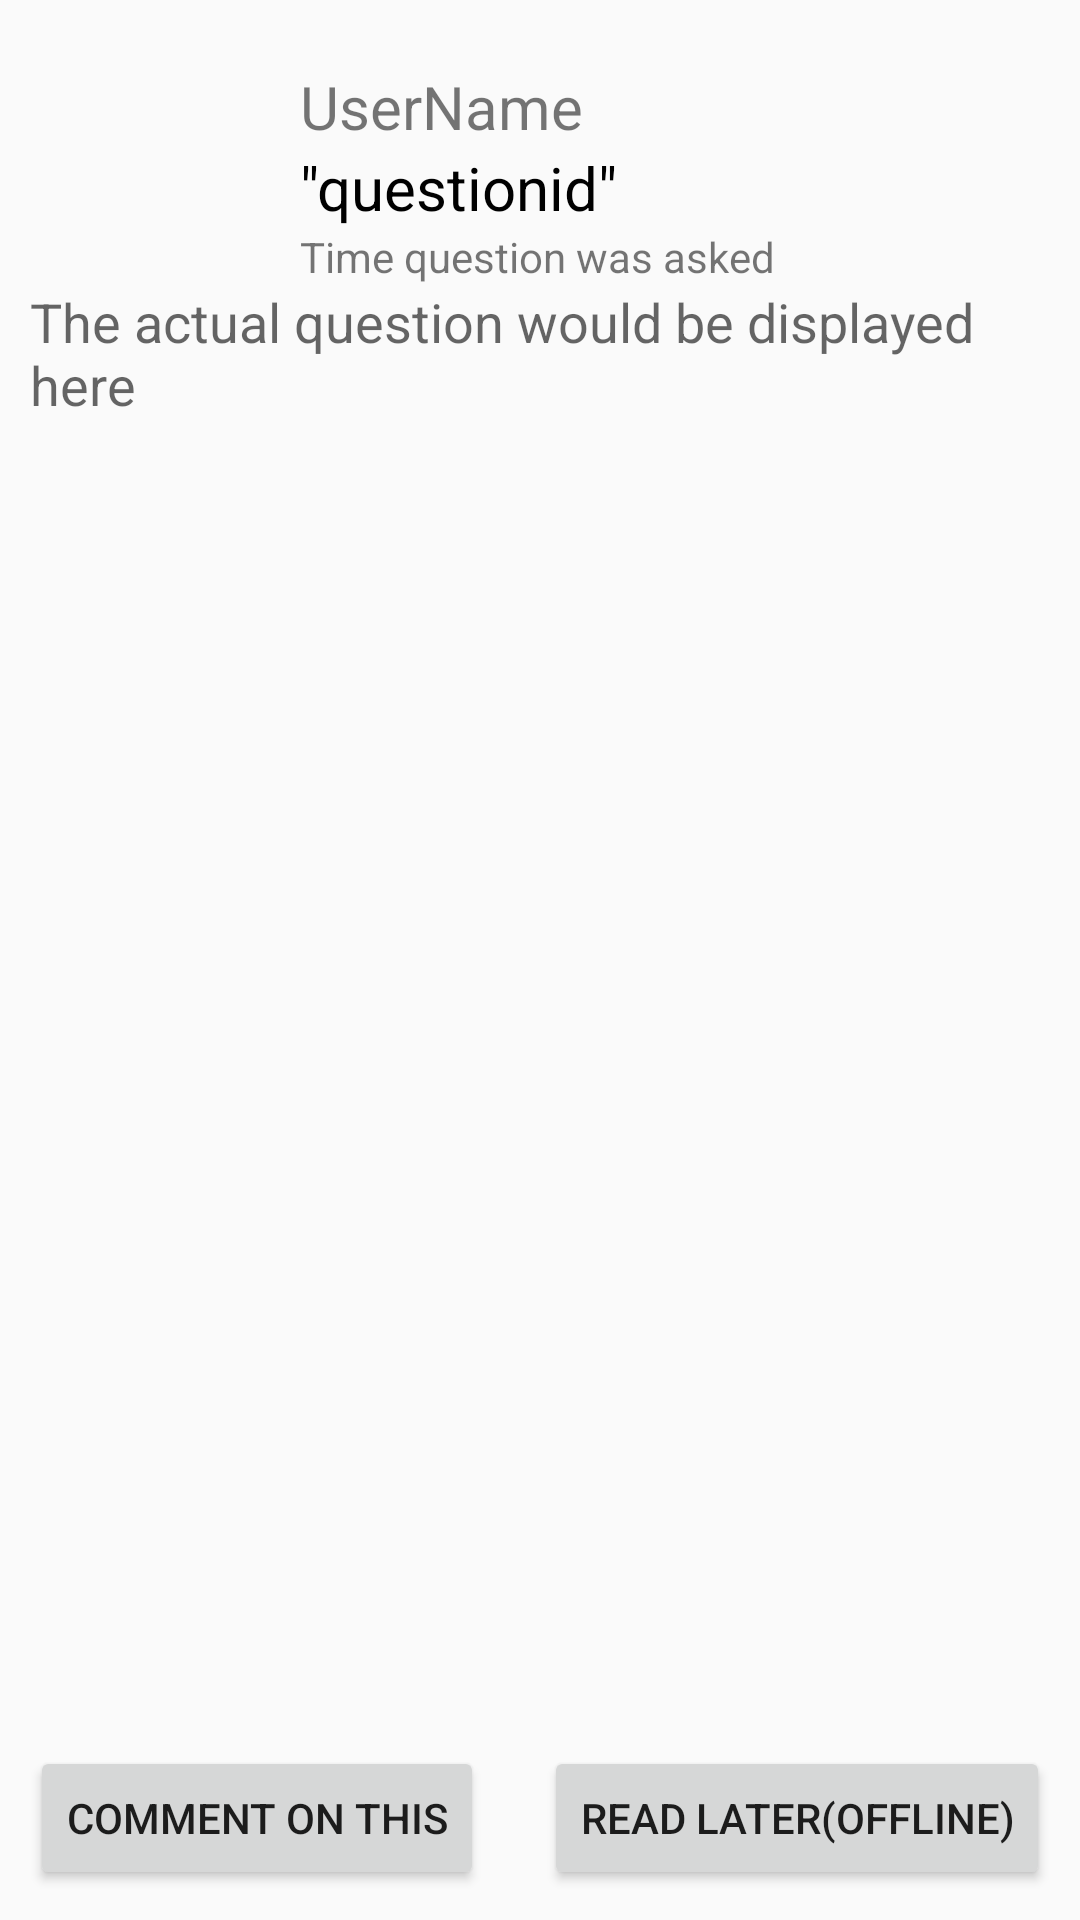

Produce the Android XML layout that renders to this screen, including the resource entries it uses.
<!-- AndroidManifest.xml: application theme AppTheme -->
<!-- res/layout/activity_clicked_activity.xml -->
<RelativeLayout xmlns:android="http://schemas.android.com/apk/res/android"
    xmlns:tools="http://schemas.android.com/tools" android:layout_width="fill_parent"
    android:layout_height="fill_parent" android:paddingLeft="@dimen/activity_horizontal_margin"
    android:paddingRight="@dimen/activity_horizontal_margin"
    android:paddingTop="@dimen/activity_vertical_margin"
    android:paddingBottom="@dimen/activity_vertical_margin"
    android:id="@+id/clicked"
    tools:context="com.teachindia.teachindia.jsonlayout.clicked">
    <ImageView
        android:src="@drawable/ic_launcher"
        android:layout_width="90dp"
        android:layout_height="85dp"
        android:id="@+id/imageView"
        android:layout_alignParentTop="true"
        android:layout_alignParentLeft="true"
        android:layout_alignParentStart="true"
        android:padding="5dp" />

    <TextView
        android:layout_width="wrap_content"
        android:layout_height="wrap_content"
        android:text="UserName"
        android:id="@+id/tvusername"
        android:textSize="20dp"
        android:layout_above="@+id/tvquestion_id1"
        android:layout_toRightOf="@+id/imageView"
        android:layout_toEndOf="@+id/imageView" />

    <TextView
        android:layout_width="wrap_content"
        android:layout_height="wrap_content"
        android:textAppearance="?android:attr/textAppearanceMedium"
        android:text="&quot;questionid&quot;"
        android:textColor="#000000"
        android:id="@+id/tvquestion_id1"
        android:textSize="20dp"
        android:layout_above="@+id/tvaskedtime"
        android:layout_toRightOf="@+id/imageView"
        android:layout_toEndOf="@+id/imageView" />

    <TextView
        android:layout_width="wrap_content"
        android:layout_height="wrap_content"
        android:textAppearance="?android:attr/textAppearanceSmall"
        android:text="Time question was asked"
        android:id="@+id/tvaskedtime"
        android:layout_alignBottom="@+id/imageView"
        android:layout_toRightOf="@+id/imageView"
        android:layout_toEndOf="@+id/imageView" />

    <TextView
        android:layout_width="fill_parent"
        android:layout_height="wrap_content"
        android:textAppearance="?android:attr/textAppearanceMedium"
        android:text="The actual question would be displayed here"
        android:id="@+id/tvquestion"
        android:maxLines="4"
        android:layout_below="@+id/imageView"
        android:layout_alignParentLeft="true"
        android:layout_alignParentStart="true"
        android:paddingBottom="30dp" />


    <ListView
        android:layout_width="wrap_content"
        android:layout_height="wrap_content"
        android:id="@+id/listView2"
        tools:listitem="@layout/answer_single"
        android:layout_below="@+id/tvquestion"
        android:layout_alignParentLeft="true"
        android:layout_alignParentStart="true"
        android:layout_alignParentRight="true"
        android:layout_alignParentEnd="true"
        android:layout_marginBottom="40dp"/>

    <Button
        android:layout_width="wrap_content"
        android:layout_height="wrap_content"
        android:text="Comment on this"
        android:id="@+id/answerbutton"
        android:layout_alignParentBottom="true"
        android:layout_alignParentLeft="true"
        android:layout_alignParentStart="true"
        android:onClick="answer_this_question"/>

    <Button
        android:layout_width="wrap_content"
        android:layout_height="wrap_content"
        android:text="Read Later(offline)"
        android:onClick="addtodb"
        android:id="@+id/readlater"
        android:layout_alignParentBottom="true"
        android:layout_alignParentRight="true"
        android:layout_alignParentEnd="true" />


</RelativeLayout>
<!-- res/layout/answer_single.xml (included above) -->
<?xml version="1.0" encoding="utf-8"?>
<RelativeLayout xmlns:android="http://schemas.android.com/apk/res/android"
    android:layout_width="match_parent" android:layout_height="match_parent"

    android:id="@+id/click"
    >

    <TextView
        android:layout_width="wrap_content"
        android:layout_height="wrap_content"
        android:text="@string/Answered_By"
        android:textStyle="bold"
        android:fontFamily="sans"
        android:textColor="#000000"
        android:id="@+id/tvansweredby"
        android:layout_alignParentTop="true"
        android:layout_alignParentLeft="true"
        android:layout_alignParentStart="true" />

    <TextView
        android:layout_width="wrap_content"
        android:layout_height="wrap_content"
        android:textColor="#000000"
        android:fontFamily="sans"

        android:text="@string/Answered_Time"
        android:id="@+id/tvansweredtime"
        android:layout_alignParentTop="true"
        android:layout_alignParentRight="true"
        android:layout_alignParentEnd="true" />

    <TextView
        android:layout_width="fill_parent"
        android:layout_height="wrap_content"
        android:text="@string/Real_Answer"
        android:fontFamily="sans"

        android:textColor="#000000"
        android:id="@+id/tvrealanswer"
        android:layout_below="@+id/tvansweredtime"
        android:paddingBottom="20dp"
        android:layout_alignParentLeft="true"
        android:layout_alignParentStart="true" />

    <TextView
        android:layout_width="wrap_content"
        android:layout_height="wrap_content"
        android:fontFamily="sans"


        android:id="@+id/tvanswerid"
        android:layout_toRightOf="@+id/tvansweredby"
        android:layout_alignTop="@+id/tvrealanswer"
        android:layout_above="@+id/tvrealanswer" />
</RelativeLayout>
<!-- resources referenced by this layout -->
<resources>
  <dimen name="activity_horizontal_margin">10dp</dimen>
  <dimen name="activity_vertical_margin">10dp</dimen>
  <string name="Answered_By">Answered by</string>
  <string name="Answered_Time">Answered Time</string>
  <string name="Real_Answer">Real answer</string>
  <style name="AppTheme" parent="AppTheme.AppBaseTheme">
           
      </style>
  <style name="AppTheme.AppBaseTheme" parent="Theme.AppCompat.Light.DarkActionBar">
          
          <item name="colorPrimary">@color/color_800</item>
          <item name="colorPrimaryDark">@color/color_900</item>
          <item name="colorAccent">@color/accent</item>
      </style>
  <color name="color_800">#0277BD</color>
  <color name="color_900">#01579B</color>
  <color name="accent">#FFFFFF</color>
</resources>
